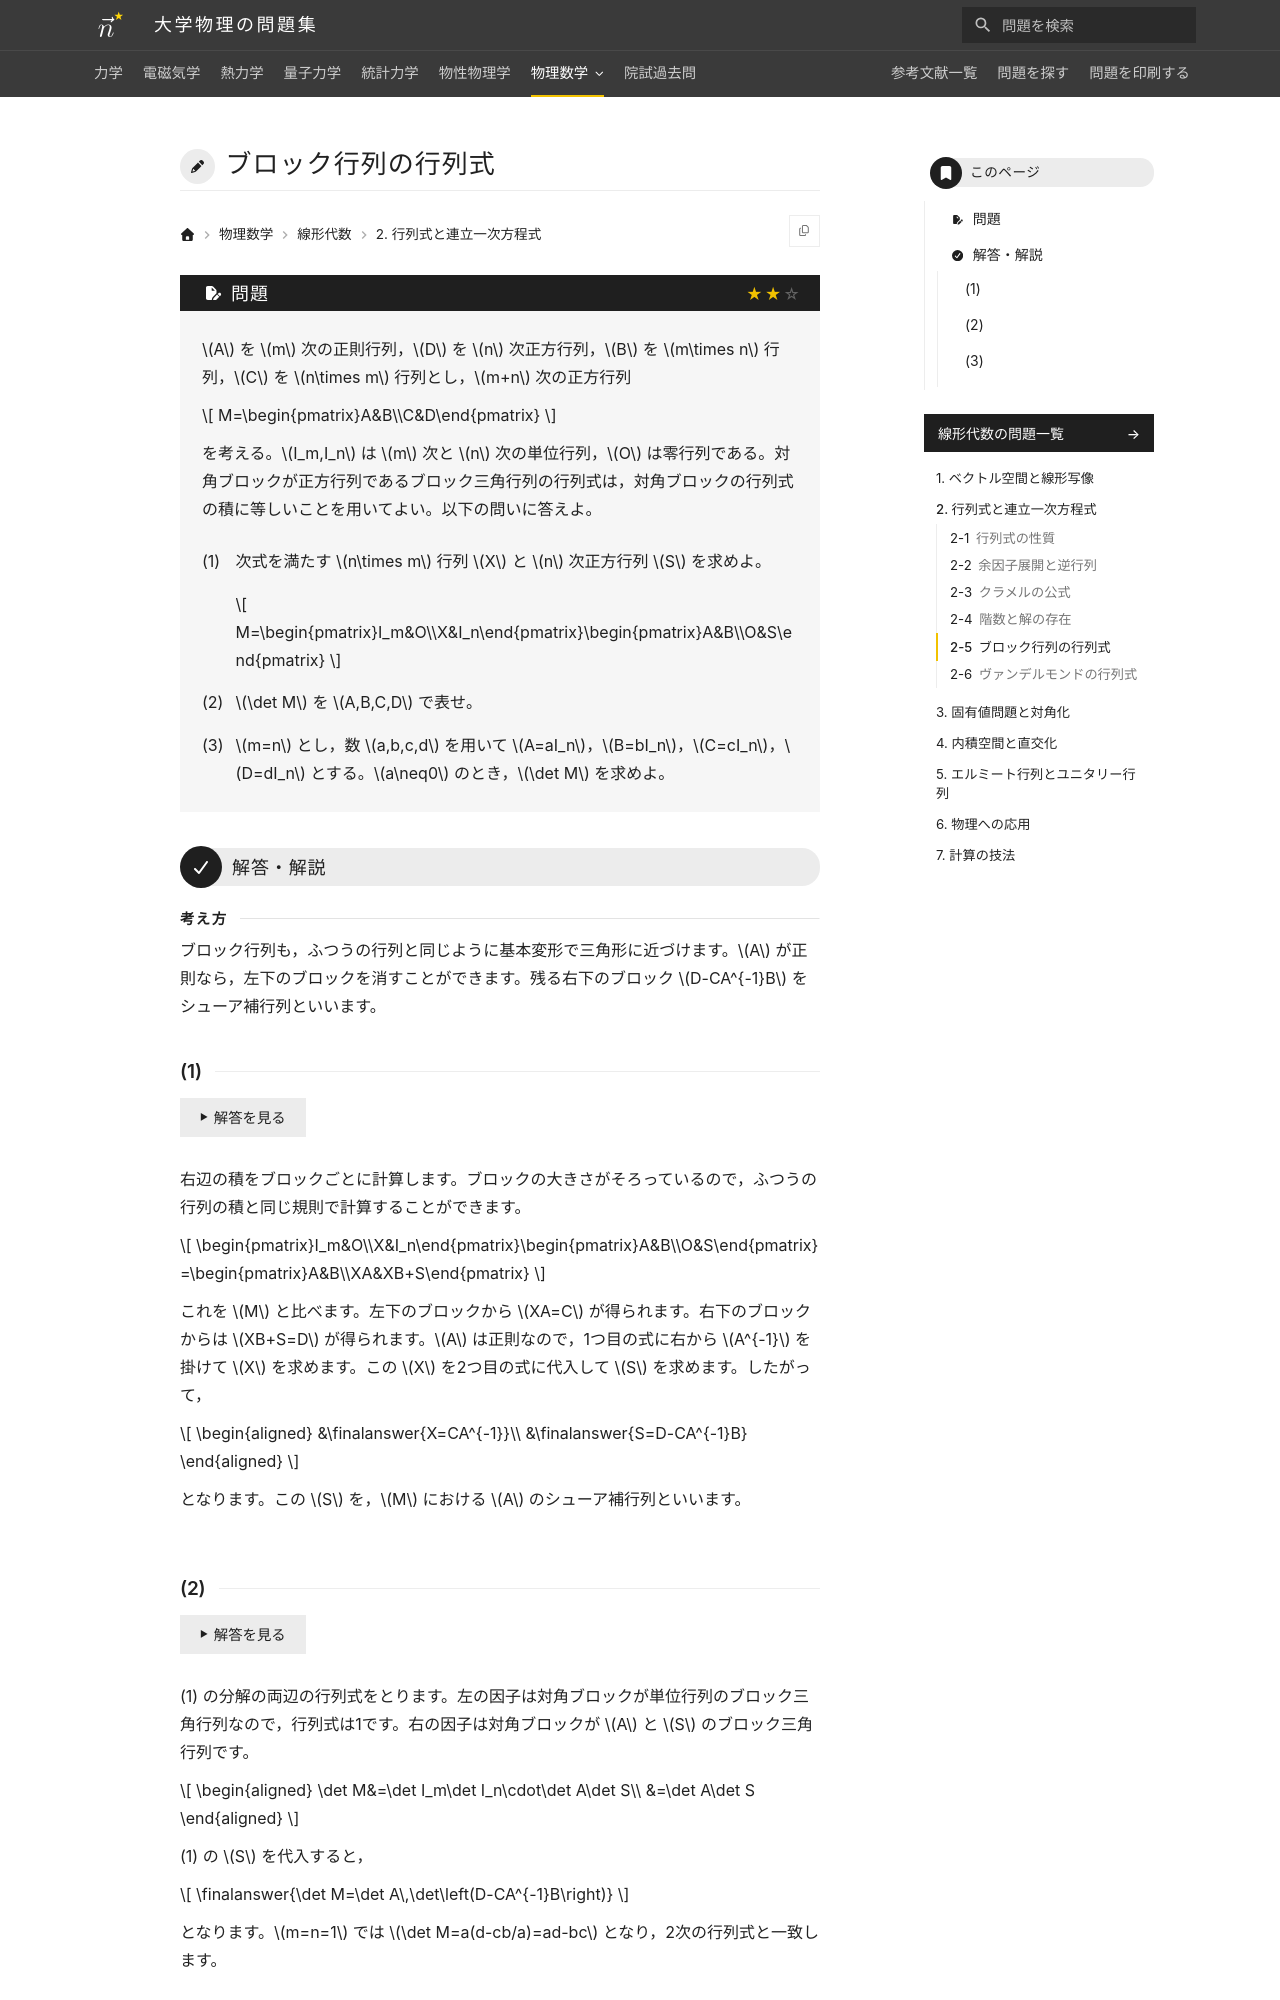

repository: Nanana-2/physics-site · page: 07linear_algebra/02/02_050/index.html · generator: mkdocs

---
tags:
  - 標準
---

# ブロック行列の行列式

## 問題
$A$ を $m$ 次の正則行列，$D$ を $n$ 次正方行列，$B$ を $m\times n$ 行列，$C$ を $n\times m$ 行列とし，$m+n$ 次の正方行列

$$
M=\begin{pmatrix}A&B\\C&D\end{pmatrix}
$$

を考える。$I_m,I_n$ は $m$ 次と $n$ 次の単位行列，$O$ は零行列である。対角ブロックが正方行列であるブロック三角行列の行列式は，対角ブロックの行列式の積に等しいことを用いてよい。以下の問いに答えよ。

(1) 次式を満たす $n\times m$ 行列 $X$ と $n$ 次正方行列 $S$ を求めよ。

$$
M=\begin{pmatrix}I_m&O\\X&I_n\end{pmatrix}\begin{pmatrix}A&B\\O&S\end{pmatrix}
$$

(2) $\det M$ を $A,B,C,D$ で表せ。

(3) $m=n$ とし，数 $a,b,c,d$ を用いて $A=aI_n$，$B=bI_n$，$C=cI_n$，$D=dI_n$ とする。$a\neq0$ のとき，$\det M$ を求めよ。

---

## 解答・解説
